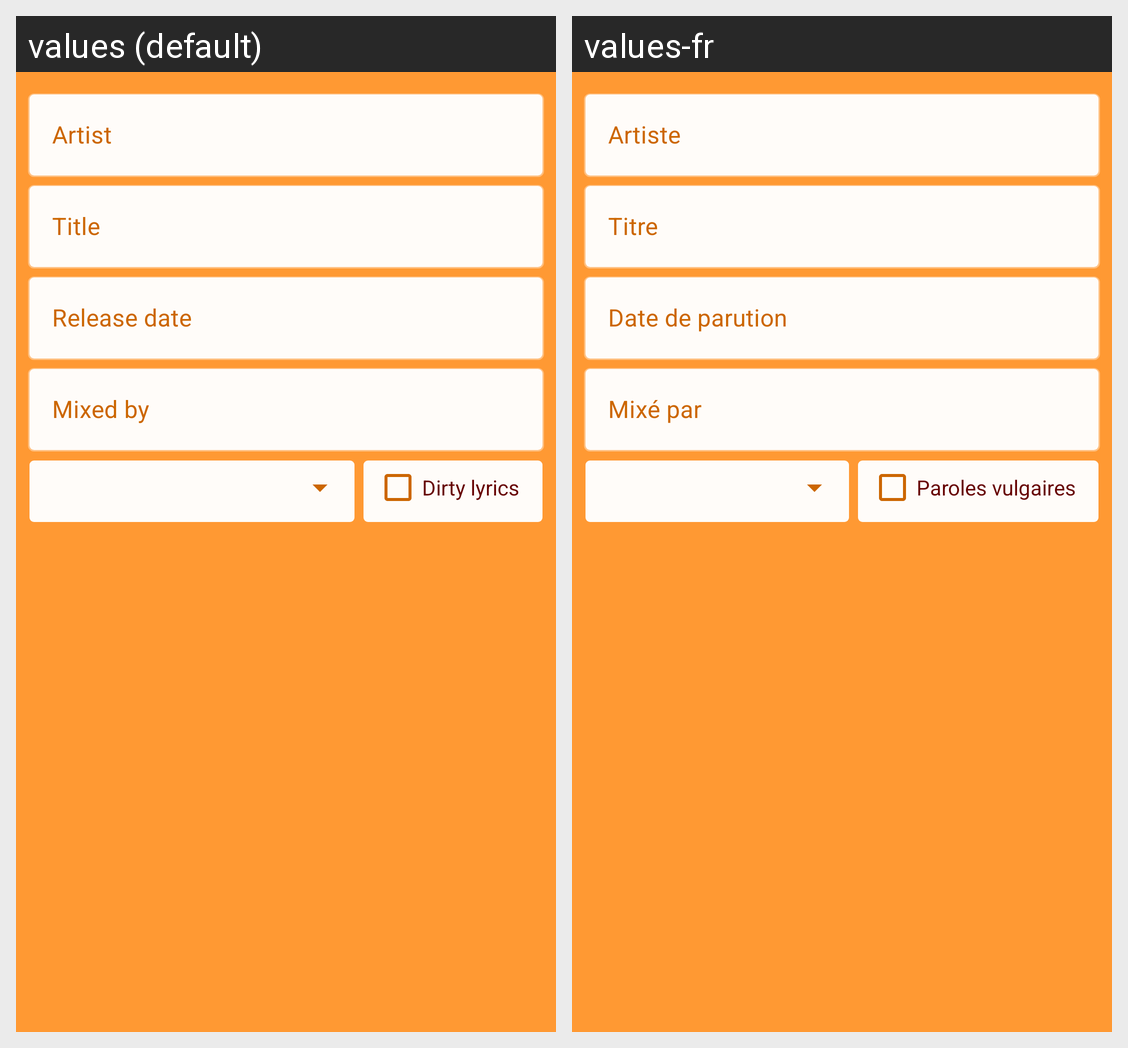

Locale-by-locale string values for the Android screen shown in this grid:
Android screen res/layout/fragment_song.xml rendered under 2 locales, left to right: values (default), values-fr. Device: Nexus 5 (rendered at 1080×1920; each locale shown at half size, 540×960, under a caption strip naming it); theme AppTheme.
Strings drawn on this screen, with the default value and each locale's value (text and hints the layout hard-codes, and strings that could not be matched under every locale, appear in the picture but are not listed):

song_artist
  values: Artist
  values-fr: Artiste

song_title
  values: Title
  values-fr: Titre

song_release_date
  values: Release date
  values-fr: Date de parution

song_mixed_by
  values: Mixed by
  values-fr: Mixé par

song_dirty
  values: Dirty lyrics
  values-fr: Paroles vulgaires
